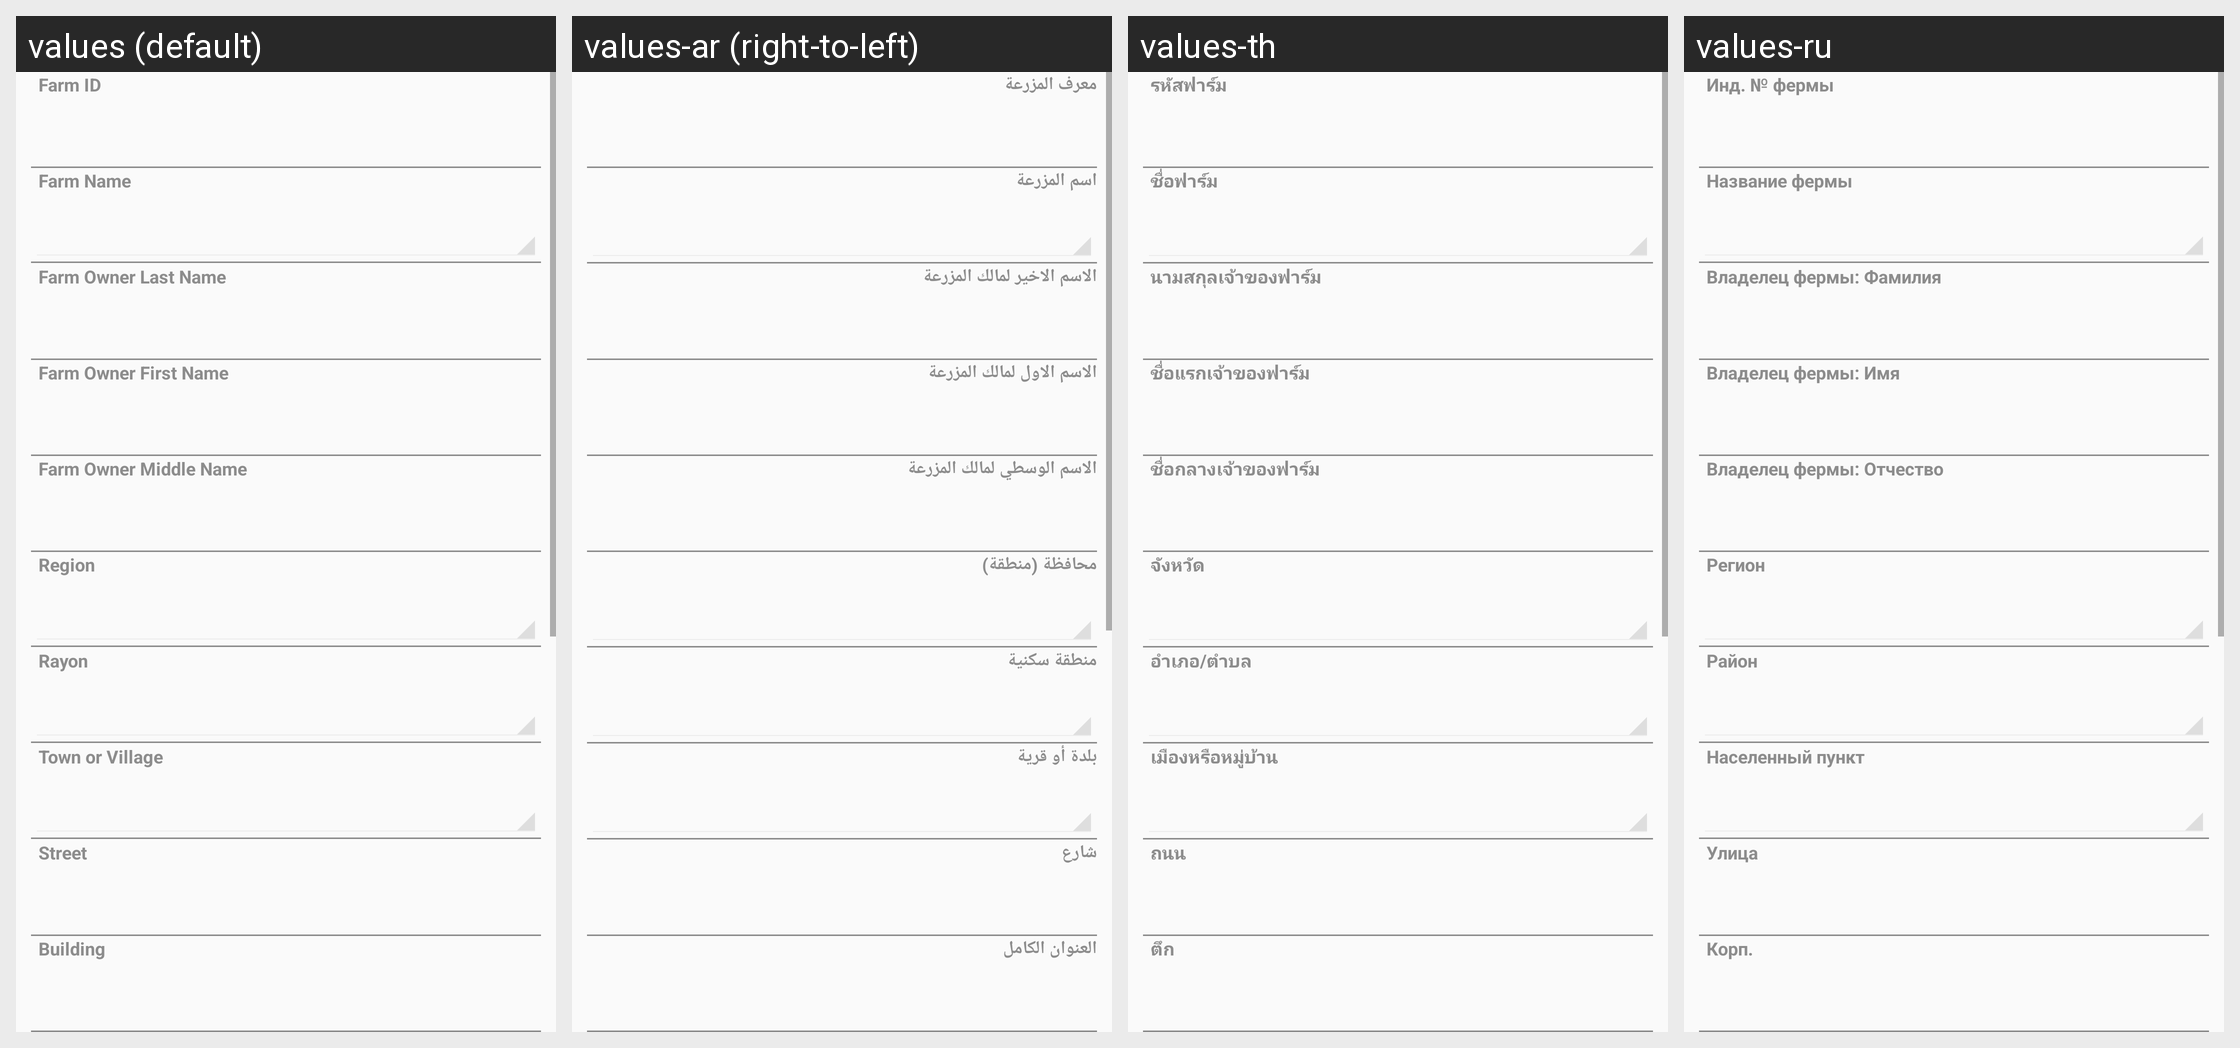

For this localized Android screen grid, give each drawn string resource with its value in every locale shown.
Android screen res/layout/vet_case_layout_1.xml rendered under 4 locales, left to right: values (default), values-ar (right-to-left), values-th, values-ru. Device: Nexus 5 (rendered at 1080×1920; each locale shown at half size, 540×960, under a caption strip naming it); theme CustomActionBarTheme.
Other locales in the repository, not shown: values-az, values-hy, values-ka, values-kk, values-uk.
Strings drawn on this screen, with the default value and each locale's value (text and hints the layout hard-codes, and strings that could not be matched under every locale, appear in the picture but are not listed):

VetCase_strFarmCode
  values: Farm ID
  values-ar: معرف المزرعة
  values-th: รหัสฟาร์ม
  values-ru: Инд. № фермы

VetCase_idfRootFarm
  values: Farm Name
  values-ar: اسم المزرعة
  values-th: ชื่อฟาร์ม
  values-ru: Название фермы

VetCase_strOwnerLastName
  values: Farm Owner Last Name
  values-ar: الاسم الاخير لمالك المزرعة
  values-th: นามสกุลเจ้าของฟาร์ม
  values-ru: Владелец фермы: Фамилия

VetCase_strOwnerFirstName
  values: Farm Owner First Name
  values-ar: الاسم الاول لمالك المزرعة
  values-th: ชื่อแรกเจ้าของฟาร์ม
  values-ru: Владелец фермы: Имя

VetCase_strOwnerMiddleName
  values: Farm Owner Middle Name
  values-ar: الاسم الوسطي لمالك المزرعة
  values-th: ชื่อกลางเจ้าของฟาร์ม
  values-ru: Владелец фермы: Отчество

VetCase_idfsRegion
  values: Region
  values-ar: محافظة (منطقة)
  values-th: จังหวัด
  values-ru: Регион

VetCase_idfsRayon
  values: Rayon
  values-ar: منطقة سكنية
  values-th: อำเภอ/ตำบล
  values-ru: Район

VetCase_idfsSettlement
  values: Town or Village
  values-ar: بلدة أو قرية
  values-th: เมืองหรือหมู่บ้าน
  values-ru: Населенный пункт

VetCase_strStreetName
  values: Street
  values-ar: شارع
  values-th: ถนน
  values-ru: Улица

VetCase_strBuilding
  values: Building
  values-ar: العنوان الكامل
  values-th: ตึก
  values-ru: Корп.
